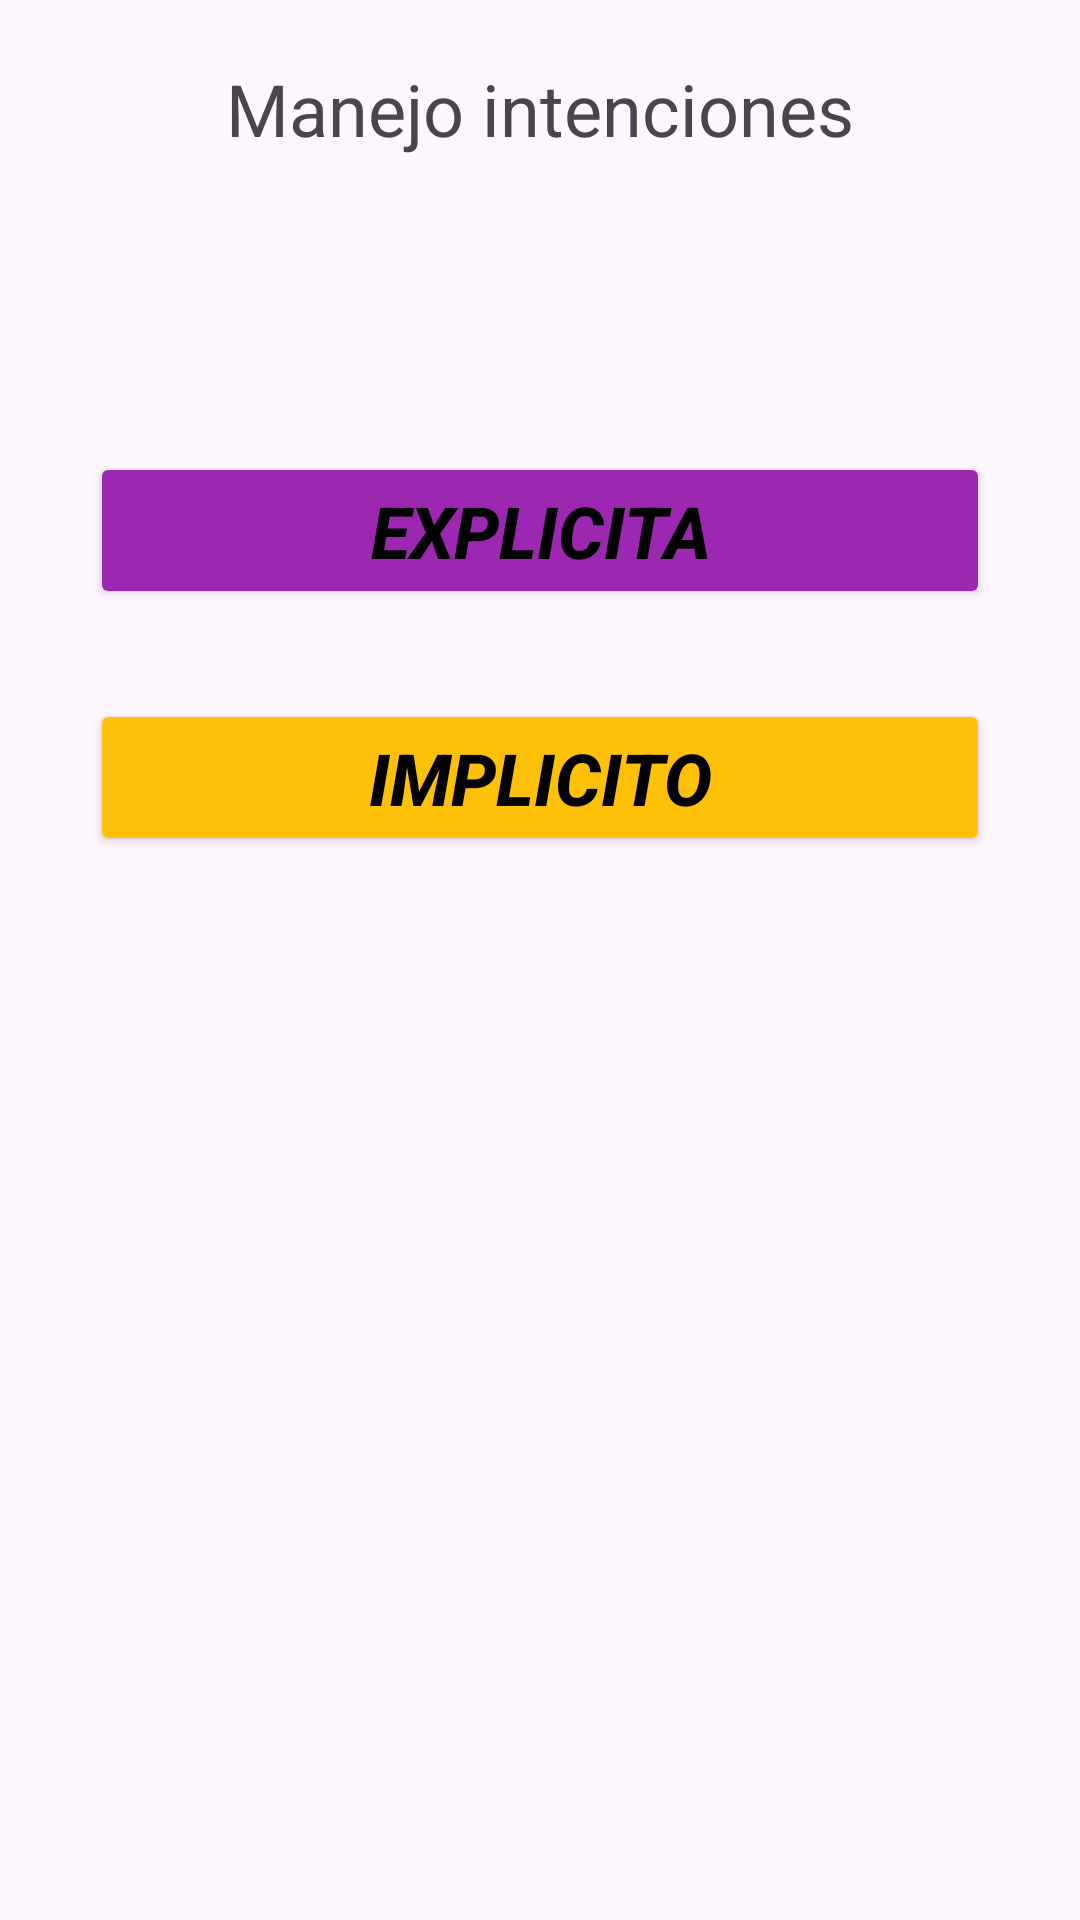

Reconstruct the res/layout file that produces this screen, plus the resources it refers to.
<!-- AndroidManifest.xml: application theme Theme.Ejercicio78 -->
<!-- res/layout/activity_main.xml -->
<?xml version="1.0" encoding="utf-8"?>
<androidx.constraintlayout.widget.ConstraintLayout xmlns:android="http://schemas.android.com/apk/res/android"
    xmlns:app="http://schemas.android.com/apk/res-auto"
    xmlns:tools="http://schemas.android.com/tools"
    android:layout_width="match_parent"
    android:layout_height="match_parent"
    tools:context=".MainActivity">

    <TextView
        android:id="@+id/textView"
        android:layout_width="wrap_content"
        android:layout_height="wrap_content"
        android:layout_marginTop="20dp"
        android:text="@string/Titulo"
        android:textSize="24sp"
        app:layout_constraintEnd_toEndOf="parent"
        app:layout_constraintStart_toStartOf="parent"
        app:layout_constraintTop_toTopOf="parent" />

    <Button
        android:id="@+id/button"
        android:layout_width="0dp"
        android:layout_height="wrap_content"
        android:layout_marginStart="30dp"
        android:layout_marginTop="70dp"
        android:layout_marginEnd="30dp"
        android:backgroundTint="#9C27B0"
        android:onClick="accion1"
        android:text="@string/Tarea1"
        android:textColor="@color/black"
        android:textSize="24sp"
        android:textStyle="bold|italic"
        app:layout_constraintEnd_toEndOf="parent"
        app:layout_constraintStart_toStartOf="parent"
        app:layout_constraintTop_toBottomOf="@+id/textView" />

    <Button
        android:id="@+id/button3"
        android:layout_width="0dp"
        android:layout_height="wrap_content"
        android:layout_marginStart="30dp"
        android:layout_marginTop="30dp"
        android:layout_marginEnd="30dp"
        android:backgroundTint="#FFC107"
        android:onClick="accion2"
        android:text="@string/boton2"
        android:textColor="@color/black"
        android:textSize="24sp"
        android:textStyle="bold|italic"
        app:layout_constraintEnd_toEndOf="parent"
        app:layout_constraintStart_toStartOf="parent"
        app:layout_constraintTop_toBottomOf="@+id/button" />

</androidx.constraintlayout.widget.ConstraintLayout>
<!-- resources referenced by this layout -->
<resources>
  <string name="Tarea1">Explicita</string>
  <string name="Titulo">Manejo intenciones\n</string>
  <string name="boton2">Implicito</string>
  <style name="Theme.Ejercicio78" parent="Base.Theme.Ejercicio78" />
  <style name="Base.Theme.Ejercicio78" parent="Theme.Material3.DayNight.NoActionBar">
          
          
      </style>
  <!-- not gathered from this repository: default colours our renderer supplied (Android Studio template values) -->
  <color name="black">#FF000000</color>
</resources>
